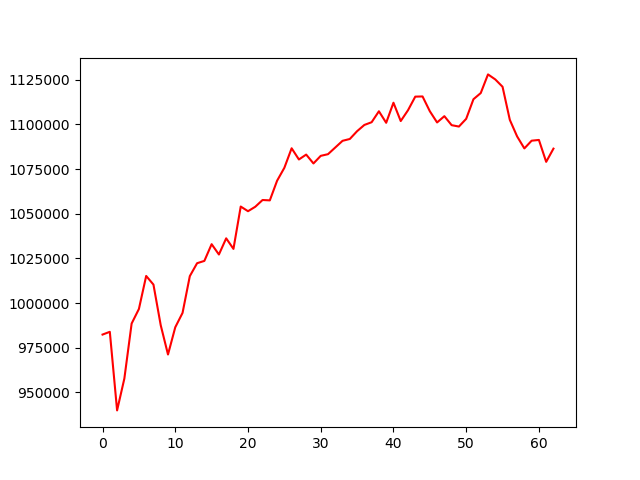

Source data for this figure (header and first rows):
, 0
0, 982385
1, 983923
2, 939937
3, 957775
4, 988563
5, 996716
6, 1015194
7, 1010362
8, 987602
9, 971228
10, 986483
11, 994510
12, 1015096
13, 1022328
14, 1023611
15, 1032982
16, 1027201
17, 1036257
18, 1030340
19, 1054050
20, 1051436
21, 1053926
22, 1057706
23, 1057500
24, 1068498
25, 1075738
26, 1086663
27, 1080392
28, 1083133
29, 1078174
30, 1082423
31, 1083357
32, 1087099
33, 1090839
34, 1091869
35, 1096231
36, 1099724
37, 1101250
38, 1107375
39, 1100928
40, 1112164
41, 1101905
42, 1107951
43, 1115571
44, 1115671
45, 1107412
46, 1101118
47, 1104630
48, 1099597
49, 1098822
50, 1103143
51, 1114122
52, 1117562
53, 1128016
54, 1125203
55, 1121093
56, 1102577
57, 1093330
58, 1086579
59, 1090909
... 3 more rows
